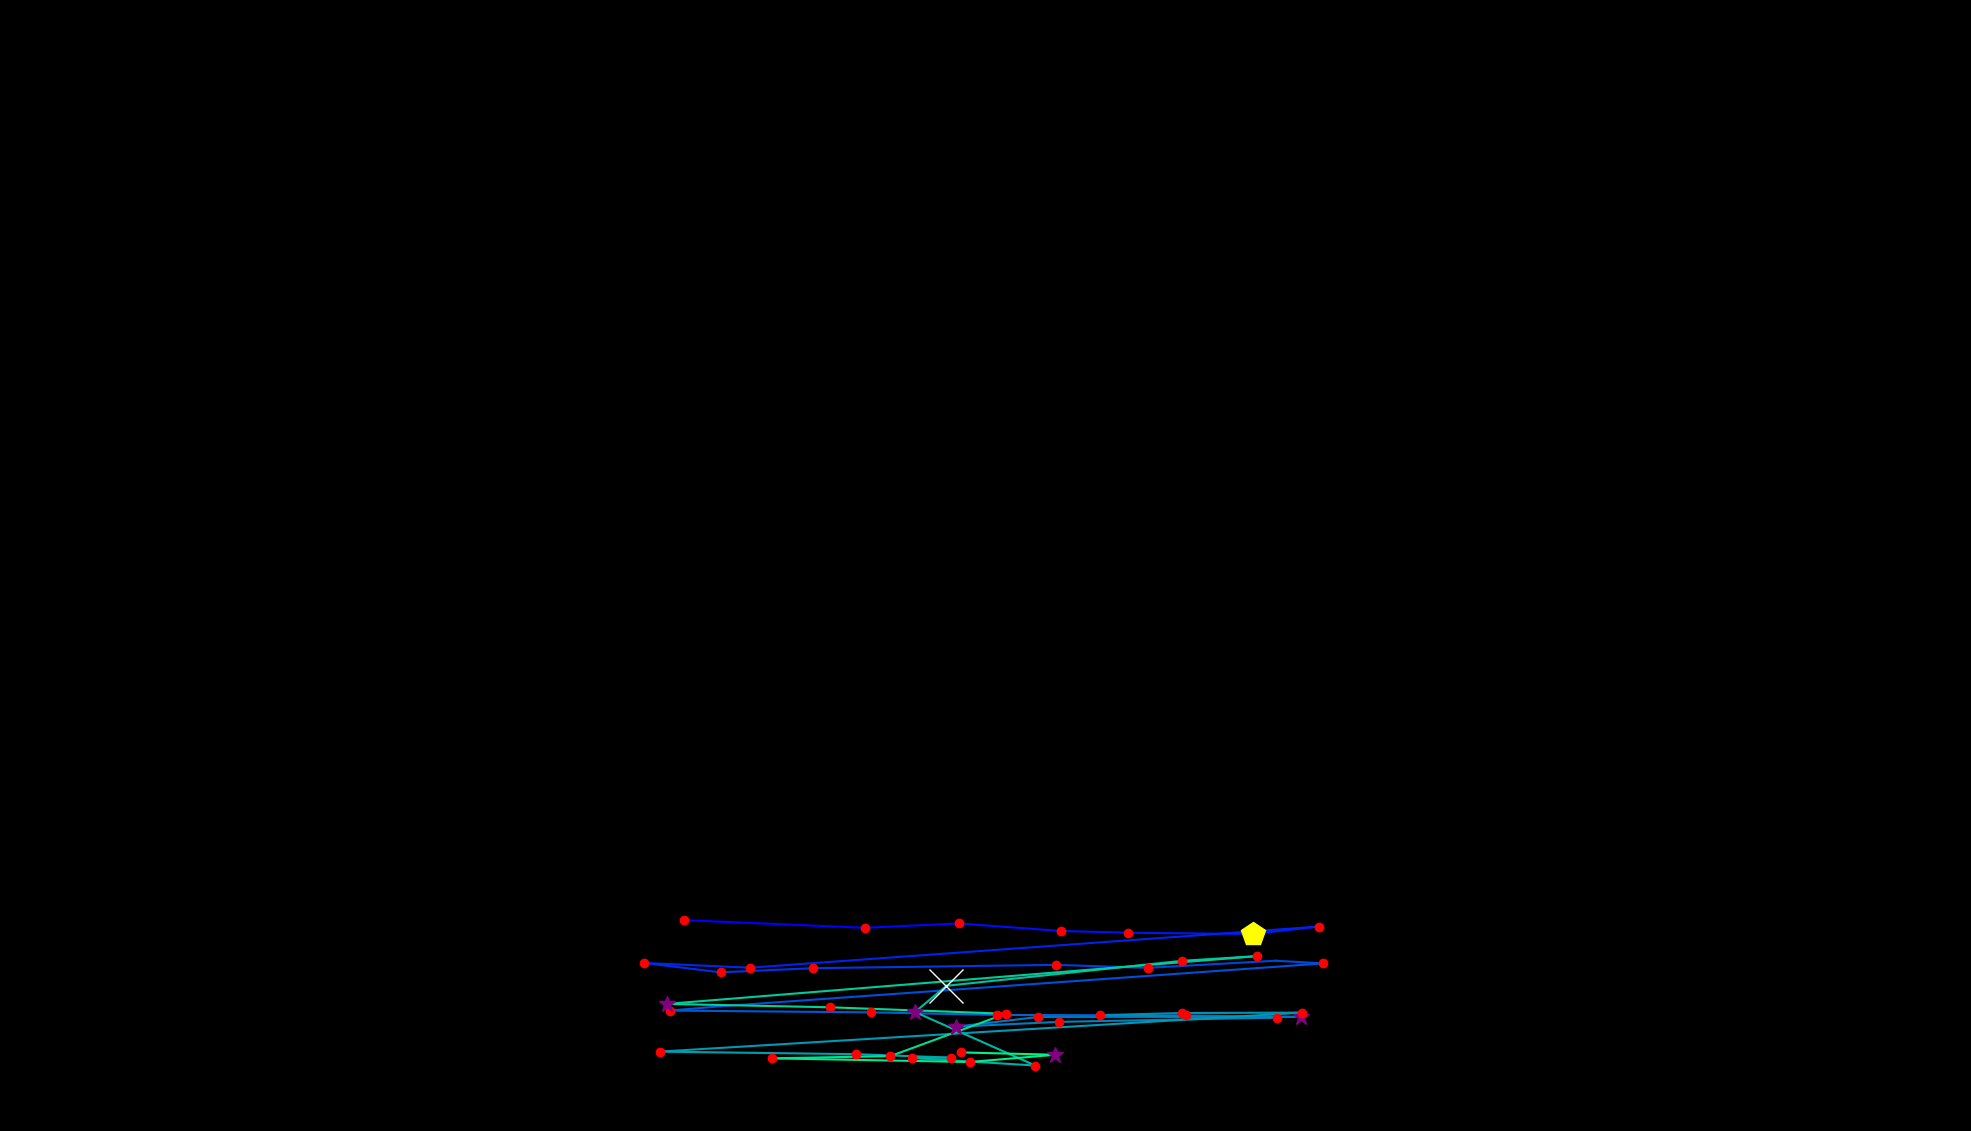

Values plotted in this chart, from the file beside it:
, fixation_id, timestamp, avg_gaze_x, avg_gaze_y, duration
0, 368.0, 101307, 888.1, 273.9, 192.8
1, 369.0, 101524, 1123, 263.9, 241
2, 370.0, 101789, 1246, 269.5, 156.6
3, 371.0, 101982, 1378, 259.8, 241
4, 372.0, 102247, 1464, 257.5, 204.8
5, 373.0, 102476, 1627, 255.9, 482
6, 374.0, 102982, 1713, 265.5, 132.5
7, 375.0, 103343, 974, 212.1, 132.5
8, 376.0, 103500, 836.6, 218.2, 168.7
9, 377.0, 103693, 935.7, 206.1, 144.6
10, 378.0, 103861, 1055, 211.4, 132.5
11, 379.0, 104042, 1371, 215.8, 168.7
12, 380.0, 104235, 1491, 211.9, 192.8
13, 381.0, 104452, 1657, 221.1, 96.39
14, 382.0, 104572, 1718, 217.6, 132.5
15, 383.0, 104765, 936, 162, 96.39
16, 384.0, 104886, 869.8, 156.4, 132.5
17, 385.0, 105054, 1131, 154.1, 168.7
18, 386.0, 105247, 1295, 150.7, 156.6
19, 387.0, 105428, 1540, 150, 204.8
20, 388.0, 105657, 1690, 148.1, 325.3
21, 389.0, 106066, 1348, 148, 144.6
22, 390.0, 106235, 1242, 135.4, 313.3
23, 391.0, 106621, 1375, 141.7, 120.5
24, 392.0, 106765, 1659, 147.3, 241
25, 393.0, 107030, 1428, 150.5, 168.7
26, 394.0, 107223, 1535, 153.2, 192.8
27, 395.0, 107440, 1691, 153.8, 204.8
28, 396.0, 107789, 856.5, 103.1, 156.6
29, 397.0, 107994, 1111, 99.78, 156.6
30, 398.0, 108187, 1235, 95.3, 216.9
31, 399.0, 108428, 1185, 94.85, 180.7
32, 400.0, 108645, 1345, 85.02, 204.8
33, 401.0, 108874, 1188, 154.5, 253
34, 402.0, 109151, 1229, 188.6, 614.5
35, 403.0, 109802, 1535, 221, 204.8
36, 404.0, 110091, 1633, 227.1, 168.7
37, 405.0, 110356, 866.3, 165.1, 265.1
38, 406.0, 110669, 1078, 160.7, 156.6
39, 407.0, 110946, 1306, 152.3, 156.6
40, 408.0, 111223, 1156, 97.27, 132.5
41, 409.0, 111416, 1003, 94.37, 156.6
42, 410.0, 111609, 1259, 89.61, 144.6
43, 411.0, 111778, 1371, 99.01, 277.1
44, 412.0, 112079, 1248, 102.1, 180.7
